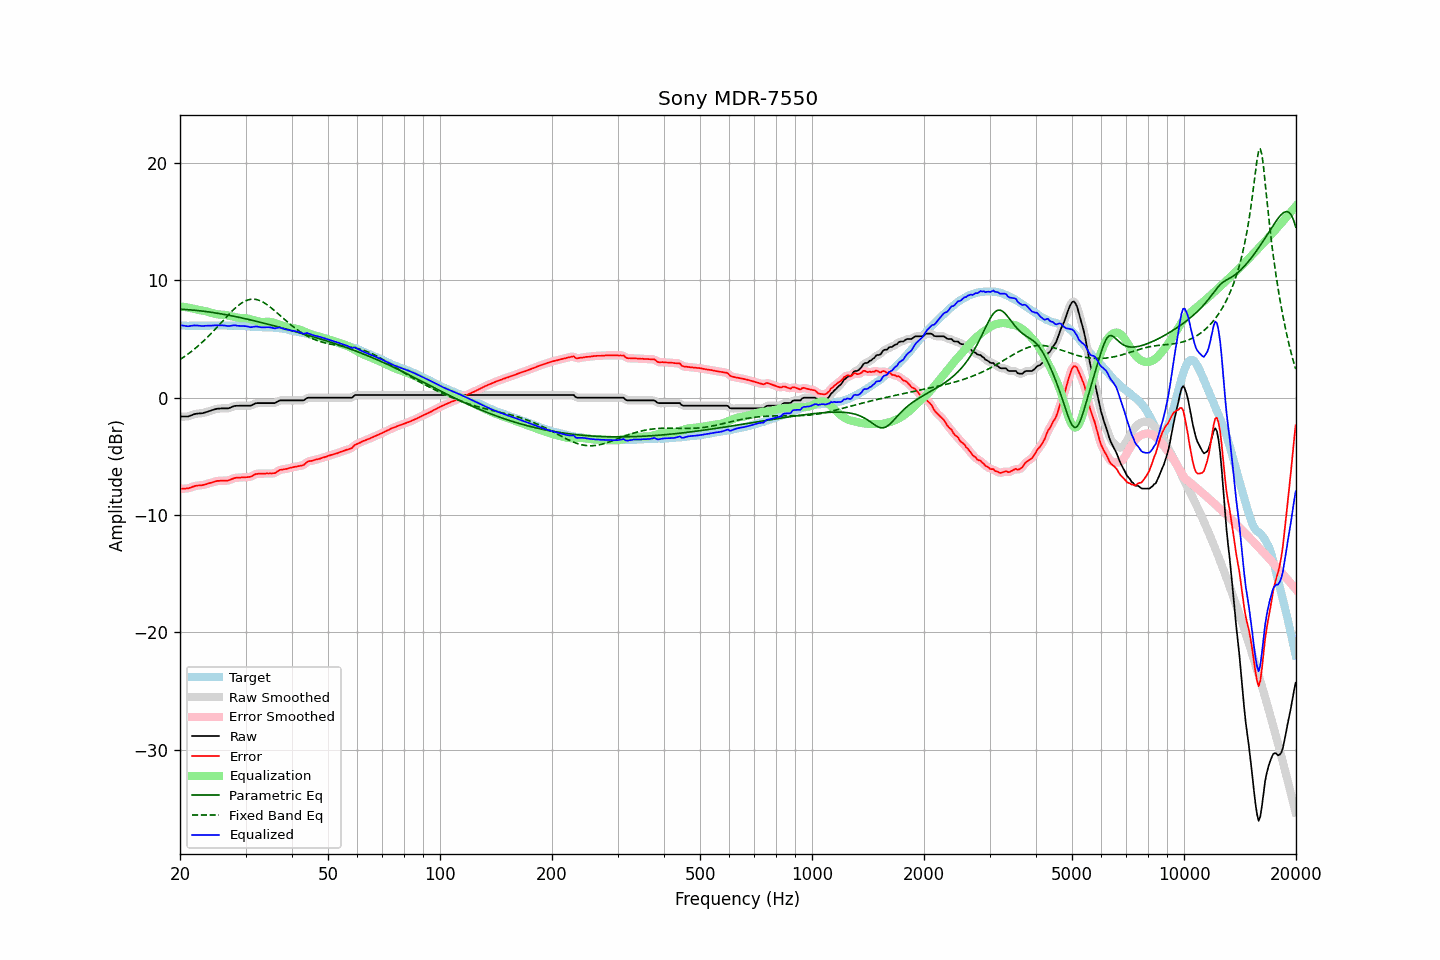

The data file committed next to this chart (first rows):
frequency, raw, error, smoothed, error_smoothed, equalization, parametric_eq, fixed_band_eq, equalized_raw, equalized_smoothed, target
20.00, -1.60, -7.76, -1.59, -7.76, 7.79, 7.55, 3.26, 6.19, 6.20, 6.16
20.20, -1.60, -7.75, -1.60, -7.76, 7.77, 7.54, 3.35, 6.17, 6.17, 6.15
20.40, -1.60, -7.75, -1.61, -7.76, 7.75, 7.53, 3.44, 6.15, 6.15, 6.15
20.61, -1.60, -7.75, -1.60, -7.75, 7.73, 7.53, 3.53, 6.13, 6.13, 6.15
20.81, -1.60, -7.73, -1.60, -7.74, 7.71, 7.52, 3.63, 6.11, 6.11, 6.13
21.02, -1.60, -7.73, -1.59, -7.72, 7.69, 7.51, 3.73, 6.09, 6.10, 6.13
21.23, -1.55, -7.68, -1.55, -7.69, 7.66, 7.50, 3.83, 6.11, 6.11, 6.13
21.44, -1.50, -7.64, -1.50, -7.64, 7.64, 7.49, 3.93, 6.14, 6.13, 6.14
21.66, -1.45, -7.59, -1.45, -7.59, 7.60, 7.47, 4.04, 6.15, 6.15, 6.13
21.87, -1.40, -7.54, -1.40, -7.54, 7.57, 7.46, 4.15, 6.17, 6.16, 6.14
22.09, -1.37, -7.50, -1.37, -7.51, 7.53, 7.45, 4.27, 6.17, 6.16, 6.13
22.31, -1.35, -7.49, -1.35, -7.49, 7.51, 7.43, 4.38, 6.16, 6.15, 6.14
22.54, -1.34, -7.47, -1.34, -7.48, 7.48, 7.42, 4.51, 6.14, 6.14, 6.13
22.76, -1.33, -7.46, -1.33, -7.47, 7.45, 7.40, 4.63, 6.12, 6.12, 6.13
22.99, -1.32, -7.45, -1.31, -7.45, 7.43, 7.39, 4.75, 6.11, 6.12, 6.13
23.22, -1.28, -7.41, -1.28, -7.42, 7.41, 7.37, 4.88, 6.13, 6.12, 6.13
23.45, -1.24, -7.38, -1.24, -7.38, 7.38, 7.35, 5.01, 6.14, 6.13, 6.14
23.69, -1.20, -7.34, -1.20, -7.34, 7.34, 7.33, 5.15, 6.14, 6.14, 6.14
23.92, -1.15, -7.29, -1.15, -7.30, 7.30, 7.32, 5.29, 6.15, 6.15, 6.14
24.16, -1.11, -7.26, -1.11, -7.26, 7.26, 7.30, 5.43, 6.15, 6.15, 6.15
24.40, -1.06, -7.22, -1.06, -7.22, 7.22, 7.28, 5.57, 6.16, 6.16, 6.16
24.65, -1.02, -7.18, -1.01, -7.18, 7.18, 7.25, 5.71, 6.16, 6.16, 6.16
24.89, -0.97, -7.13, -0.97, -7.14, 7.15, 7.23, 5.86, 6.18, 6.17, 6.16
25.14, -0.94, -7.09, -0.95, -7.11, 7.12, 7.21, 6.01, 6.18, 6.18, 6.15
25.39, -0.93, -7.09, -0.93, -7.09, 7.10, 7.19, 6.16, 6.17, 6.18, 6.16
25.65, -0.92, -7.08, -0.92, -7.08, 7.09, 7.17, 6.31, 6.17, 6.17, 6.16
25.91, -0.91, -7.06, -0.91, -7.07, 7.08, 7.14, 6.46, 6.17, 6.17, 6.15
26.16, -0.91, -7.07, -0.91, -7.07, 7.07, 7.12, 6.61, 6.16, 6.16, 6.16
26.43, -0.91, -7.07, -0.91, -7.08, 7.06, 7.09, 6.76, 6.15, 6.15, 6.16
26.69, -0.91, -7.07, -0.91, -7.07, 7.04, 7.07, 6.91, 6.13, 6.13, 6.16
26.96, -0.91, -7.05, -0.90, -7.05, 7.02, 7.04, 7.05, 6.11, 6.12, 6.14
27.23, -0.86, -7.00, -0.86, -7.01, 6.99, 7.01, 7.20, 6.12, 6.13, 6.14
27.50, -0.80, -6.94, -0.80, -6.95, 6.95, 6.99, 7.34, 6.15, 6.15, 6.14
27.77, -0.75, -6.90, -0.75, -6.90, 6.92, 6.96, 7.47, 6.17, 6.17, 6.15
28.05, -0.70, -6.84, -0.71, -6.85, 6.88, 6.93, 7.60, 6.18, 6.17, 6.14
28.33, -0.69, -6.82, -0.69, -6.83, 6.85, 6.90, 7.72, 6.16, 6.16, 6.13
28.62, -0.69, -6.81, -0.68, -6.81, 6.82, 6.88, 7.84, 6.13, 6.14, 6.12
28.90, -0.68, -6.81, -0.68, -6.81, 6.81, 6.85, 7.95, 6.13, 6.12, 6.13
29.19, -0.68, -6.80, -0.68, -6.80, 6.80, 6.82, 8.05, 6.12, 6.12, 6.12
29.48, -0.68, -6.78, -0.68, -6.79, 6.80, 6.79, 8.13, 6.12, 6.12, 6.10
29.78, -0.68, -6.78, -0.68, -6.78, 6.79, 6.76, 8.21, 6.11, 6.11, 6.10
30.08, -0.68, -6.78, -0.68, -6.78, 6.78, 6.73, 8.28, 6.10, 6.10, 6.10
30.38, -0.68, -6.76, -0.69, -6.77, 6.76, 6.69, 8.33, 6.08, 6.07, 6.08
30.68, -0.68, -6.75, -0.68, -6.76, 6.73, 6.66, 8.37, 6.05, 6.04, 6.07
30.99, -0.68, -6.74, -0.66, -6.73, 6.69, 6.63, 8.39, 6.01, 6.03, 6.06
31.30, -0.61, -6.67, -0.61, -6.66, 6.65, 6.60, 8.40, 6.03, 6.03, 6.05
31.61, -0.55, -6.59, -0.55, -6.59, 6.60, 6.57, 8.40, 6.05, 6.05, 6.04
31.93, -0.48, -6.51, -0.49, -6.53, 6.56, 6.53, 8.39, 6.08, 6.07, 6.02
32.24, -0.46, -6.49, -0.46, -6.49, 6.53, 6.50, 8.36, 6.07, 6.06, 6.03
32.57, -0.46, -6.47, -0.45, -6.47, 6.50, 6.47, 8.32, 6.04, 6.04, 6.01
32.89, -0.46, -6.47, -0.46, -6.47, 6.47, 6.43, 8.26, 6.01, 6.01, 6.01
33.22, -0.46, -6.47, -0.46, -6.47, 6.46, 6.40, 8.20, 6.00, 6.00, 6.01
33.55, -0.46, -6.46, -0.46, -6.47, 6.46, 6.36, 8.12, 6.00, 6.00, 6.00
33.89, -0.46, -6.47, -0.46, -6.47, 6.47, 6.33, 8.04, 6.01, 6.01, 6.01
34.23, -0.46, -6.45, -0.46, -6.46, 6.47, 6.29, 7.95, 6.01, 6.01, 5.99
34.57, -0.46, -6.46, -0.46, -6.46, 6.47, 6.26, 7.85, 6.01, 6.01, 6.00
34.92, -0.46, -6.45, -0.46, -6.46, 6.46, 6.22, 7.74, 6.00, 6.00, 5.99
35.27, -0.46, -6.46, -0.47, -6.46, 6.44, 6.19, 7.63, 5.98, 5.97, 6.00
35.62, -0.46, -6.43, -0.46, -6.45, 6.41, 6.15, 7.52, 5.95, 5.94, 5.97
35.97, -0.46, -6.43, -0.44, -6.41, 6.37, 6.12, 7.40, 5.91, 5.93, 5.97
... 635 more rows
